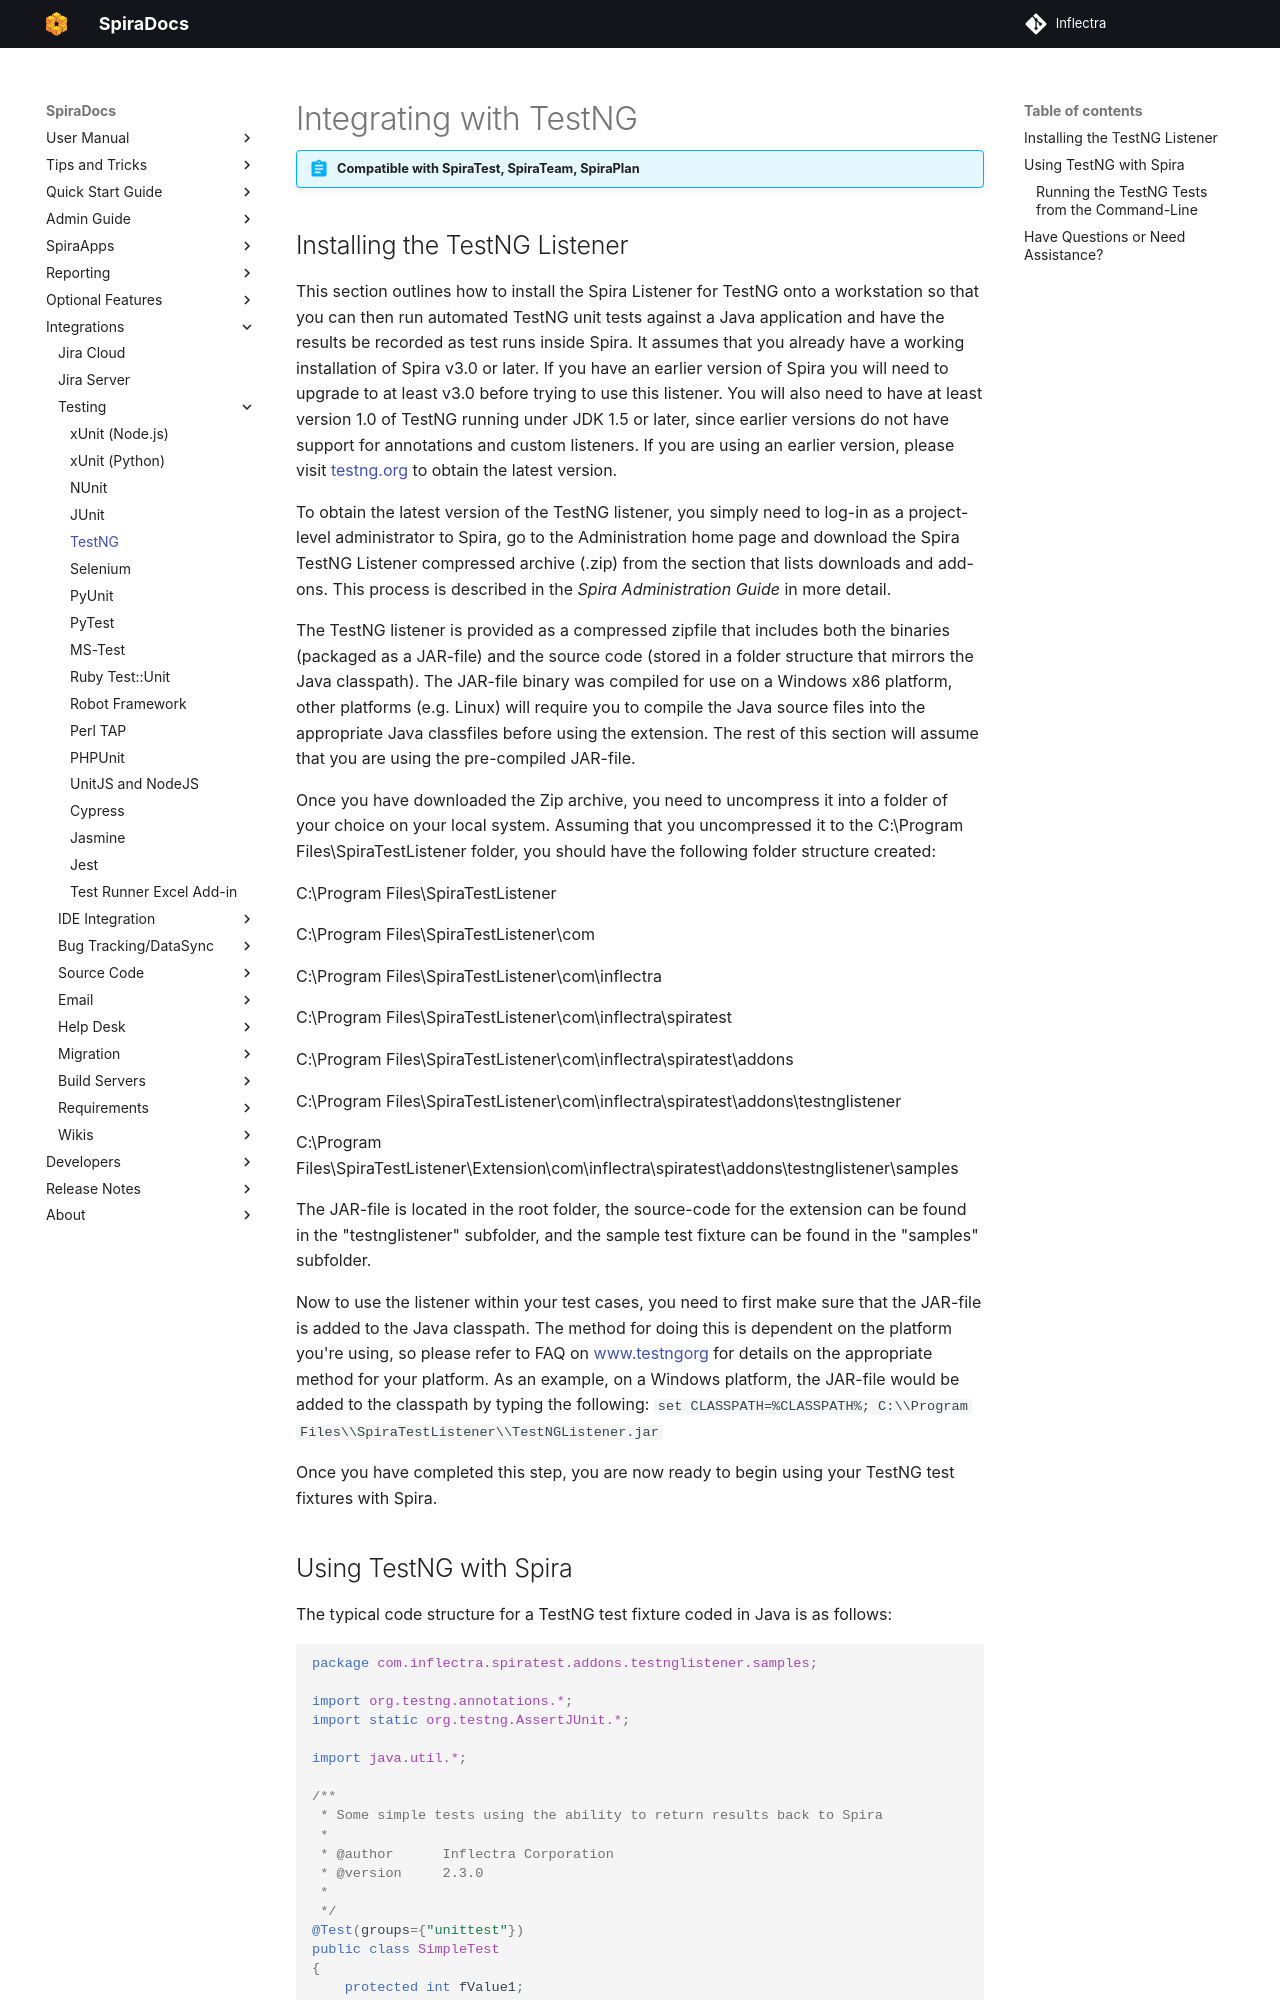

repository: Inflectra/spira-documentation · page: Unit-Testing-Integration/Integrating-with-TestNG/index.html · generator: mkdocs

# Integrating with TestNG
!!! abstract "Compatible with SpiraTest, SpiraTeam, SpiraPlan"

## Installing the TestNG Listener
This section outlines how to install the Spira Listener for TestNG onto a workstation so that you can then run automated TestNG unit tests against a Java application and have the results be recorded as test runs inside Spira. It assumes that you already have a working installation of Spira v3.0 or later. If you have an earlier version of Spira you will need to upgrade to at least v3.0 before trying to use this listener. You will also need to have at least version 1.0 of TestNG running under JDK 1.5 or later, since earlier versions do not have support for annotations and custom listeners. If you are using an earlier version, please visit [testng.org](https://testng.org) to obtain the latest version.

To obtain the latest version of the TestNG listener, you simply need to log-in as a project-level administrator to Spira, go to the Administration home page and download the Spira TestNG Listener compressed archive (.zip) from the section that lists downloads and add-ons. This process is described in the *Spira Administration Guide* in more detail.

The TestNG listener is provided as a compressed zipfile that includes both the binaries (packaged as a JAR-file) and the source code (stored in a folder structure that mirrors the Java classpath). The JAR-file binary was compiled for use on a Windows x86 platform, other platforms (e.g. Linux) will require you to compile the Java source files into the appropriate Java classfiles before using the extension. The rest of this section will assume that you are using the pre-compiled JAR-file.

Once you have downloaded the Zip archive, you need to uncompress it into a folder of your choice on your local system. Assuming that you uncompressed it to the C:\\Program Files\\SpiraTestListener folder, you should have the following folder structure created:

C:\\Program Files\\SpiraTestListener

C:\\Program Files\\SpiraTestListener\\com

C:\\Program Files\\SpiraTestListener\\com\\inflectra

C:\\Program Files\\SpiraTestListener\\com\\inflectra\\spiratest

C:\\Program Files\\SpiraTestListener\\com\\inflectra\\spiratest\\addons

C:\\Program Files\\SpiraTestListener\\com\\inflectra\\spiratest\\addons\\testnglistener

C:\\Program Files\\SpiraTestListener\\Extension\\com\\inflectra\\spiratest\\addons\\testnglistener\\samples

The JAR-file is located in the root folder, the source-code for the extension can be found in the "testnglistener" subfolder, and the sample test fixture can be found in the "samples" subfolder.
